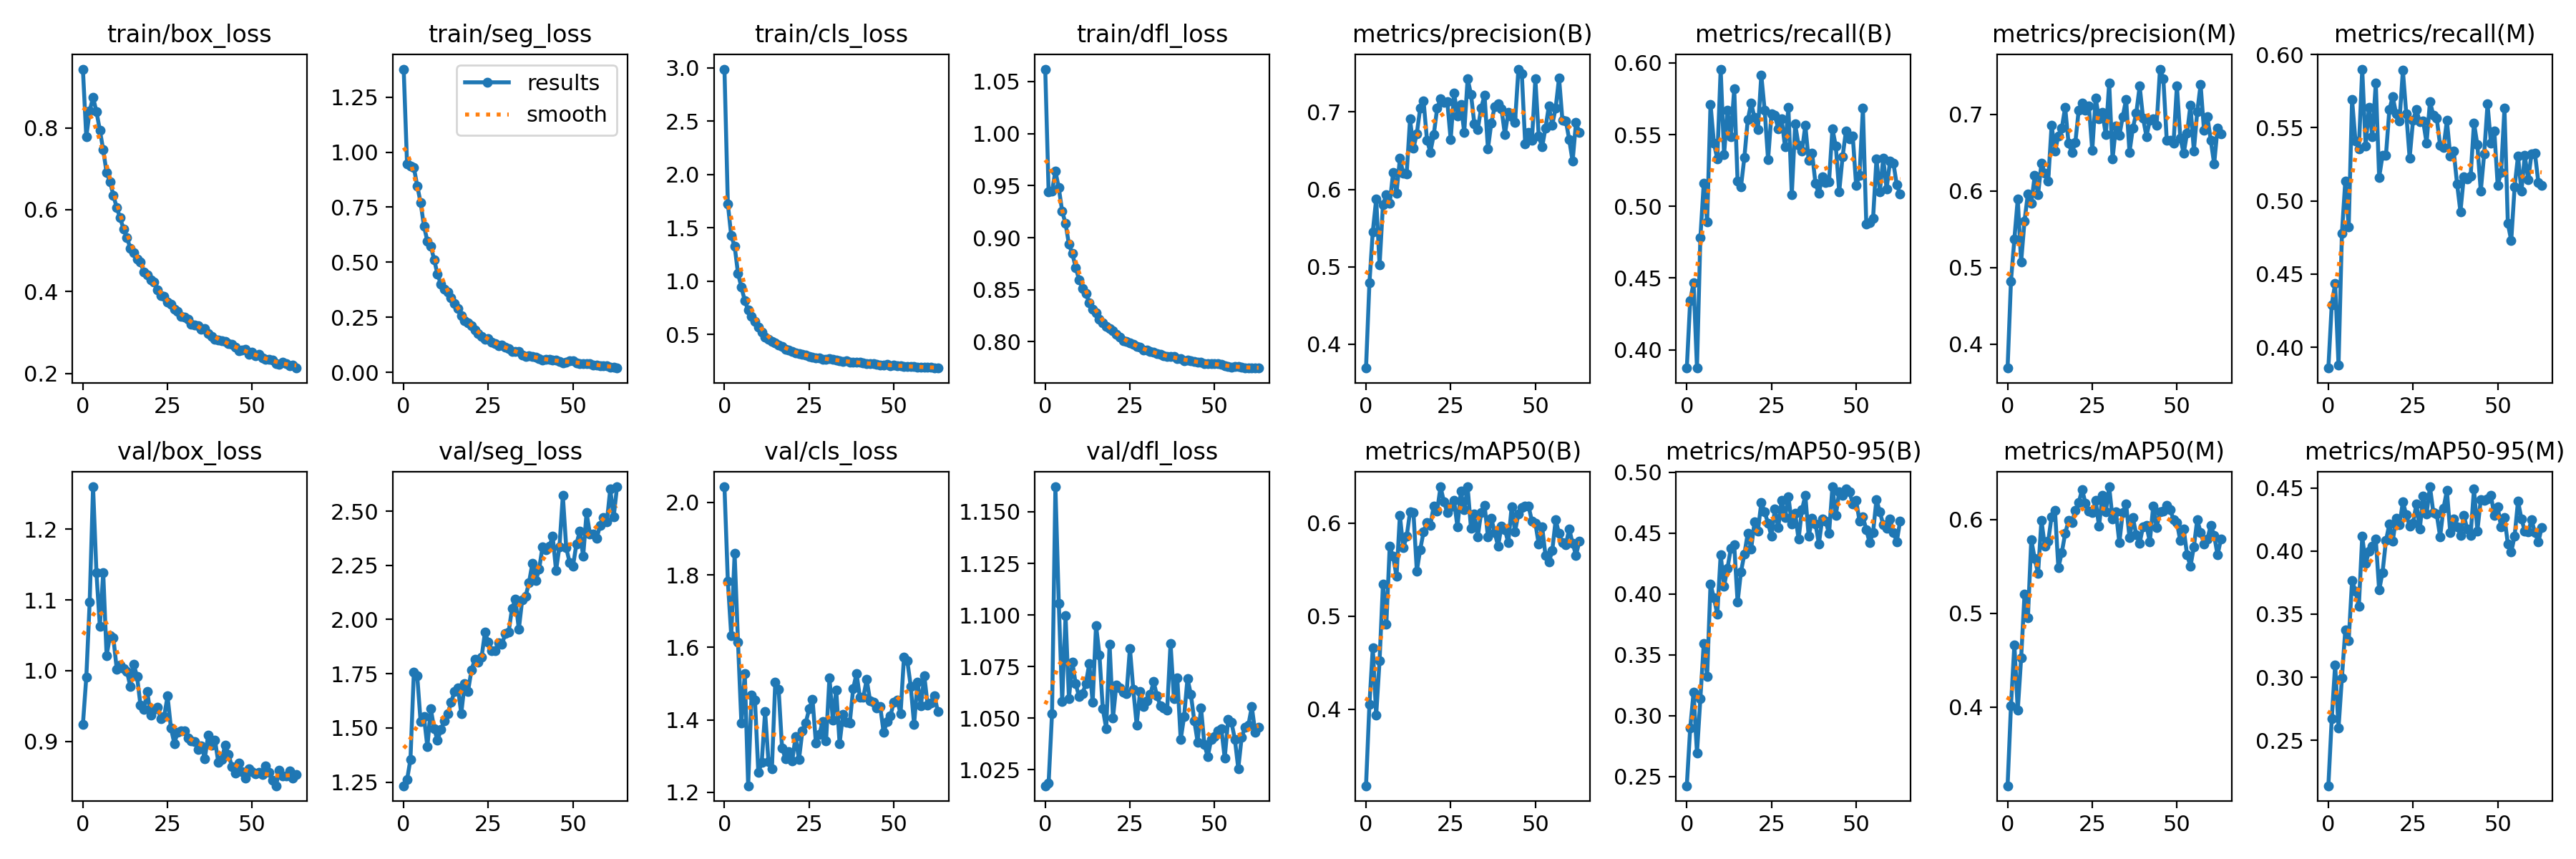

Source data for this figure (header and first rows):
epoch, train/box_loss, train/seg_loss, train/cls_loss, train/dfl_loss, metrics/precision(B), metrics/recall(B), metrics/mAP50(B), metrics/mAP50-95(B), metrics/precision(M), metrics/recall(M), metrics/mAP50(M), metrics/mAP50-95(M), val/box_loss, val/seg_loss, val/cls_loss, val/dfl_loss, lr/pg0, lr/pg1, lr/pg2
0, 0.9435, 1.378, 2.986, 1.062, 0.3693, 0.3872, 0.3176, 0.2425, 0.3686, 0.3859, 0.3161, 0.2141, 0.9236, 1.233, 2.043, 1.017, 0.07024, 0.003307, 0.003307
1, 0.7775, 0.9462, 1.725, 0.9438, 0.479, 0.4343, 0.4047, 0.2897, 0.4824, 0.4291, 0.4015, 0.2672, 0.9905, 1.261, 1.783, 1.019, 0.04021, 0.006607, 0.006607
2, 0.8416, 0.9368, 1.425, 0.9446, 0.5455, 0.4467, 0.4658, 0.3193, 0.5368, 0.4437, 0.4665, 0.3099, 1.097, 1.355, 1.633, 1.052, 0.01014, 0.009875, 0.009875
3, 0.8745, 0.9307, 1.329, 0.9639, 0.5874, 0.3872, 0.3935, 0.2693, 0.5896, 0.3877, 0.3966, 0.2598, 1.26, 1.757, 1.859, 1.162, 0.009851, 0.009851, 0.009851
4, 0.8396, 0.8473, 1.073, 0.9478, 0.5022, 0.478, 0.4522, 0.3138, 0.5072, 0.4779, 0.4523, 0.2998, 1.139, 1.741, 1.614, 1.106, 0.009851, 0.009851, 0.009851
5, 0.7947, 0.7713, 0.9442, 0.9253, 0.5801, 0.516, 0.5345, 0.3592, 0.5608, 0.5137, 0.5202, 0.3375, 1.063, 1.528, 1.391, 1.058, 0.009802, 0.009802, 0.009802
6, 0.746, 0.6628, 0.8182, 0.9135, 0.5934, 0.4893, 0.4915, 0.3325, 0.5964, 0.482, 0.4954, 0.3291, 1.139, 1.551, 1.528, 1.1, 0.009753, 0.009753, 0.009753
7, 0.6905, 0.5962, 0.7287, 0.8935, 0.5822, 0.5713, 0.5751, 0.4082, 0.5839, 0.5693, 0.5788, 0.3767, 1.021, 1.413, 1.218, 1.06, 0.009703, 0.009703, 0.009703
8, 0.6686, 0.5725, 0.674, 0.8846, 0.6214, 0.5441, 0.564, 0.3967, 0.62, 0.5409, 0.5585, 0.3682, 1.049, 1.589, 1.468, 1.077, 0.009654, 0.009654, 0.009654
9, 0.6351, 0.5115, 0.6213, 0.8714, 0.5949, 0.5331, 0.5427, 0.3836, 0.5952, 0.5357, 0.5428, 0.3563, 1.046, 1.497, 1.455, 1.067, 0.009604, 0.009604, 0.009604
10, 0.6047, 0.4449, 0.5679, 0.8595, 0.6398, 0.5957, 0.608, 0.4322, 0.6365, 0.5901, 0.5991, 0.4115, 1.002, 1.442, 1.254, 1.06, 0.009555, 0.009555, 0.009555
11, 0.5803, 0.3997, 0.5217, 0.8515, 0.6208, 0.5359, 0.5733, 0.4064, 0.623, 0.5377, 0.5717, 0.3901, 1.008, 1.493, 1.282, 1.062, 0.009505, 0.009505, 0.009505
12, 0.5523, 0.3765, 0.4761, 0.8464, 0.6202, 0.5671, 0.5855, 0.421, 0.6133, 0.564, 0.577, 0.3996, 1.003, 1.532, 1.423, 1.067, 0.009456, 0.009456, 0.009456
13, 0.5318, 0.3659, 0.4582, 0.8373, 0.6907, 0.5485, 0.6119, 0.4374, 0.686, 0.5439, 0.6034, 0.4036, 0.9989, 1.566, 1.284, 1.076, 0.009406, 0.009406, 0.009406
14, 0.5062, 0.3393, 0.4357, 0.8316, 0.6531, 0.5821, 0.6114, 0.4402, 0.6518, 0.5805, 0.6097, 0.4093, 0.9777, 1.618, 1.264, 1.058, 0.009357, 0.009357, 0.009357
15, 0.4948, 0.3136, 0.4221, 0.8276, 0.6721, 0.5174, 0.5483, 0.3932, 0.6722, 0.5161, 0.5485, 0.369, 1.009, 1.667, 1.503, 1.095, 0.009307, 0.009307, 0.009307
16, 0.479, 0.289, 0.401, 0.8216, 0.7049, 0.5137, 0.5715, 0.4182, 0.6819, 0.5312, 0.5649, 0.3831, 0.9915, 1.684, 1.484, 1.081, 0.009258, 0.009258, 0.009258
17, 0.4725, 0.2567, 0.3902, 0.8185, 0.7138, 0.5342, 0.5905, 0.4327, 0.7094, 0.5309, 0.5852, 0.4083, 0.9512, 1.567, 1.323, 1.054, 0.009208, 0.009208, 0.009208
18, 0.4471, 0.2329, 0.3653, 0.8145, 0.6637, 0.5604, 0.6007, 0.4499, 0.6626, 0.5622, 0.599, 0.4212, 0.9451, 1.704, 1.293, 1.045, 0.009158, 0.009158, 0.009158
19, 0.4407, 0.226, 0.3578, 0.8127, 0.6481, 0.5718, 0.5976, 0.437, 0.65, 0.5712, 0.5968, 0.4078, 0.9705, 1.668, 1.313, 1.086, 0.009109, 0.009109, 0.009109
20, 0.4281, 0.2121, 0.3394, 0.8104, 0.6703, 0.562, 0.6185, 0.4592, 0.6632, 0.5597, 0.6101, 0.4261, 0.9373, 1.766, 1.286, 1.05, 0.009059, 0.009059, 0.009059
21, 0.4239, 0.1906, 0.3317, 0.8074, 0.7047, 0.5536, 0.6129, 0.4518, 0.7057, 0.5546, 0.6182, 0.4207, 0.9456, 1.815, 1.353, 1.066, 0.00901, 0.00901, 0.00901
22, 0.4045, 0.1763, 0.3249, 0.8043, 0.7168, 0.5914, 0.6389, 0.475, 0.7153, 0.5892, 0.6321, 0.439, 0.9484, 1.804, 1.29, 1.065, 0.00896, 0.00896, 0.00896
23, 0.3896, 0.1625, 0.3141, 0.8011, 0.7124, 0.5668, 0.6229, 0.4672, 0.7056, 0.5597, 0.6178, 0.4286, 0.9321, 1.826, 1.369, 1.063, 0.008911, 0.008911, 0.008911
24, 0.3882, 0.1504, 0.3084, 0.8004, 0.7132, 0.5325, 0.6111, 0.4578, 0.7116, 0.5293, 0.6093, 0.4197, 0.9353, 1.941, 1.391, 1.062, 0.008861, 0.008861, 0.008861
25, 0.3747, 0.1515, 0.2973, 0.7991, 0.6643, 0.5646, 0.6171, 0.4474, 0.6531, 0.5551, 0.6073, 0.4221, 0.964, 1.895, 1.43, 1.084, 0.008812, 0.008812, 0.008812
26, 0.3699, 0.1353, 0.2909, 0.7974, 0.7245, 0.5634, 0.6241, 0.4697, 0.7218, 0.5623, 0.6207, 0.4373, 0.9186, 1.855, 1.457, 1.064, 0.008762, 0.008762, 0.008762
27, 0.3571, 0.1298, 0.2842, 0.7954, 0.6952, 0.5542, 0.5956, 0.4544, 0.6944, 0.5539, 0.5928, 0.4174, 0.897, 1.857, 1.336, 1.047, 0.008713, 0.008713, 0.008713
28, 0.3522, 0.1201, 0.2842, 0.7947, 0.7096, 0.5609, 0.6342, 0.4768, 0.7025, 0.5545, 0.6263, 0.4434, 0.9132, 1.893, 1.359, 1.063, 0.008663, 0.008663, 0.008663
29, 0.3394, 0.1227, 0.2701, 0.792, 0.6737, 0.5416, 0.6141, 0.4627, 0.6734, 0.5395, 0.6086, 0.4296, 0.9148, 1.885, 1.395, 1.056, 0.008614, 0.008614, 0.008614
30, 0.3378, 0.1141, 0.2683, 0.7919, 0.743, 0.5688, 0.6388, 0.48, 0.7415, 0.5678, 0.6351, 0.4509, 0.9151, 1.934, 1.341, 1.058, 0.008564, 0.008564, 0.008564
31, 0.3329, 0.1065, 0.2724, 0.7905, 0.7225, 0.508, 0.5942, 0.4575, 0.6418, 0.5587, 0.6011, 0.4306, 0.9051, 1.944, 1.516, 1.061, 0.008515, 0.008515, 0.008515
32, 0.3208, 0.09565, 0.2682, 0.7903, 0.6843, 0.5573, 0.61, 0.4663, 0.6846, 0.5565, 0.6087, 0.4291, 0.9005, 2.052, 1.4, 1.068, 0.008466, 0.008466, 0.008466
33, 0.319, 0.09549, 0.2596, 0.7883, 0.6774, 0.5427, 0.5851, 0.4448, 0.6723, 0.5379, 0.5752, 0.4114, 0.9001, 2.093, 1.482, 1.061, 0.008416, 0.008416, 0.008416
34, 0.3169, 0.0944, 0.258, 0.7879, 0.7054, 0.5388, 0.6116, 0.4693, 0.697, 0.5363, 0.608, 0.4339, 0.889, 1.955, 1.334, 1.056, 0.008367, 0.008367, 0.008367
35, 0.3083, 0.079, 0.2514, 0.7865, 0.7214, 0.5564, 0.6192, 0.4807, 0.7198, 0.555, 0.6169, 0.448, 0.8934, 2.091, 1.415, 1.055, 0.008317, 0.008317, 0.008317
36, 0.309, 0.07322, 0.2532, 0.786, 0.6524, 0.5319, 0.5851, 0.4472, 0.6507, 0.5308, 0.5807, 0.4143, 0.8758, 2.106, 1.394, 1.054, 0.008268, 0.008268, 0.008268
37, 0.2968, 0.07366, 0.2416, 0.7855, 0.6857, 0.537, 0.6049, 0.4619, 0.6824, 0.5343, 0.6022, 0.4254, 0.909, 2.17, 1.391, 1.086, 0.008218, 0.008218, 0.008218
38, 0.291, 0.07117, 0.244, 0.7859, 0.707, 0.5159, 0.5894, 0.4576, 0.7017, 0.5118, 0.5839, 0.4192, 0.8942, 2.259, 1.486, 1.059, 0.008169, 0.008169, 0.008169
39, 0.2838, 0.06738, 0.2388, 0.7837, 0.7109, 0.509, 0.5752, 0.4412, 0.737, 0.4927, 0.5751, 0.4123, 0.9018, 2.179, 1.528, 1.069, 0.008119, 0.008119, 0.008119
40, 0.2825, 0.06213, 0.2386, 0.7837, 0.7041, 0.5207, 0.5964, 0.4618, 0.6954, 0.5167, 0.5924, 0.4283, 0.8699, 2.232, 1.462, 1.04, 0.00807, 0.00807, 0.00807
41, 0.2806, 0.05641, 0.236, 0.782, 0.6709, 0.5166, 0.593, 0.4598, 0.6713, 0.5151, 0.5935, 0.4173, 0.8738, 2.336, 1.462, 1.051, 0.00802, 0.00802, 0.00802
42, 0.2786, 0.05725, 0.2287, 0.7825, 0.6992, 0.5172, 0.5788, 0.4495, 0.6923, 0.5168, 0.5765, 0.4126, 0.8949, 2.322, 1.511, 1.069, 0.007971, 0.007971, 0.007971
43, 0.273, 0.05871, 0.2284, 0.7818, 0.6942, 0.5542, 0.6172, 0.488, 0.6943, 0.5534, 0.6145, 0.4491, 0.8816, 2.338, 1.453, 1.062, 0.007921, 0.007921, 0.007921
44, 0.271, 0.05515, 0.2273, 0.781, 0.6867, 0.5418, 0.5908, 0.4642, 0.6858, 0.5383, 0.5915, 0.416, 0.8643, 2.383, 1.448, 1.049, 0.007872, 0.007872, 0.007872
45, 0.2643, 0.05469, 0.2232, 0.7807, 0.7553, 0.5101, 0.61, 0.4841, 0.7593, 0.5068, 0.6084, 0.4408, 0.8546, 2.227, 1.433, 1.038, 0.007822, 0.007822, 0.007822
46, 0.2561, 0.04823, 0.2177, 0.7802, 0.7494, 0.5345, 0.6169, 0.4807, 0.7463, 0.5319, 0.6093, 0.44, 0.8693, 2.337, 1.436, 1.055, 0.007772, 0.007772, 0.007772
47, 0.2575, 0.04208, 0.2178, 0.7787, 0.6587, 0.5527, 0.618, 0.4865, 0.6661, 0.5662, 0.6154, 0.4414, 0.8574, 2.573, 1.365, 1.037, 0.007723, 0.007723, 0.007723
48, 0.2585, 0.04656, 0.2189, 0.7793, 0.6738, 0.5471, 0.6179, 0.484, 0.6663, 0.5396, 0.6108, 0.4441, 0.8482, 2.331, 1.395, 1.031, 0.007673, 0.007673, 0.007673
49, 0.2461, 0.05278, 0.2113, 0.7789, 0.6634, 0.5491, 0.6017, 0.4742, 0.6623, 0.548, 0.6, 0.4281, 0.8607, 2.264, 1.411, 1.04, 0.007624, 0.007624, 0.007624
50, 0.2519, 0.05264, 0.2134, 0.779, 0.7425, 0.5147, 0.6, 0.4766, 0.7378, 0.5107, 0.5966, 0.435, 0.8572, 2.247, 1.448, 1.041, 0.007574, 0.007574, 0.007574
51, 0.2425, 0.04224, 0.2103, 0.7788, 0.6686, 0.5216, 0.5771, 0.46, 0.6694, 0.5195, 0.5775, 0.4189, 0.8539, 2.348, 1.454, 1.044, 0.007525, 0.007525, 0.007525
52, 0.2461, 0.03854, 0.2083, 0.7784, 0.6547, 0.5683, 0.596, 0.4633, 0.649, 0.5633, 0.5902, 0.4265, 0.8558, 2.407, 1.417, 1.045, 0.007476, 0.007476, 0.007476
53, 0.2379, 0.04051, 0.2039, 0.777, 0.6792, 0.4879, 0.5651, 0.4527, 0.6757, 0.4845, 0.5625, 0.4057, 0.8526, 2.291, 1.573, 1.031, 0.007426, 0.007426, 0.007426
54, 0.2336, 0.04069, 0.1994, 0.7762, 0.7078, 0.4887, 0.5578, 0.442, 0.7123, 0.4729, 0.5503, 0.3992, 0.8648, 2.493, 1.562, 1.049, 0.007377, 0.007377, 0.007377
55, 0.2341, 0.03848, 0.2028, 0.7757, 0.6832, 0.4915, 0.5705, 0.4504, 0.6524, 0.5098, 0.5708, 0.4119, 0.8556, 2.395, 1.493, 1.048, 0.007327, 0.007327, 0.007327
56, 0.2333, 0.03414, 0.2029, 0.7761, 0.7052, 0.5329, 0.6034, 0.4775, 0.7033, 0.5308, 0.6001, 0.4396, 0.8445, 2.395, 1.387, 1.04, 0.007278, 0.007278, 0.007278
57, 0.2237, 0.03295, 0.198, 0.7763, 0.7439, 0.5103, 0.5886, 0.4673, 0.7391, 0.5065, 0.5864, 0.4256, 0.8372, 2.375, 1.504, 1.026, 0.007228, 0.007228, 0.007228
58, 0.2228, 0.03094, 0.1958, 0.7758, 0.6889, 0.5334, 0.5787, 0.457, 0.6791, 0.5311, 0.5742, 0.4158, 0.8586, 2.434, 1.438, 1.041, 0.007178, 0.007178, 0.007178
59, 0.2273, 0.0288, 0.198, 0.775, 0.6885, 0.5122, 0.5768, 0.4537, 0.6971, 0.5146, 0.5791, 0.4152, 0.8506, 2.469, 1.522, 1.046, 0.007129, 0.007129, 0.007129
... 4 more rows
